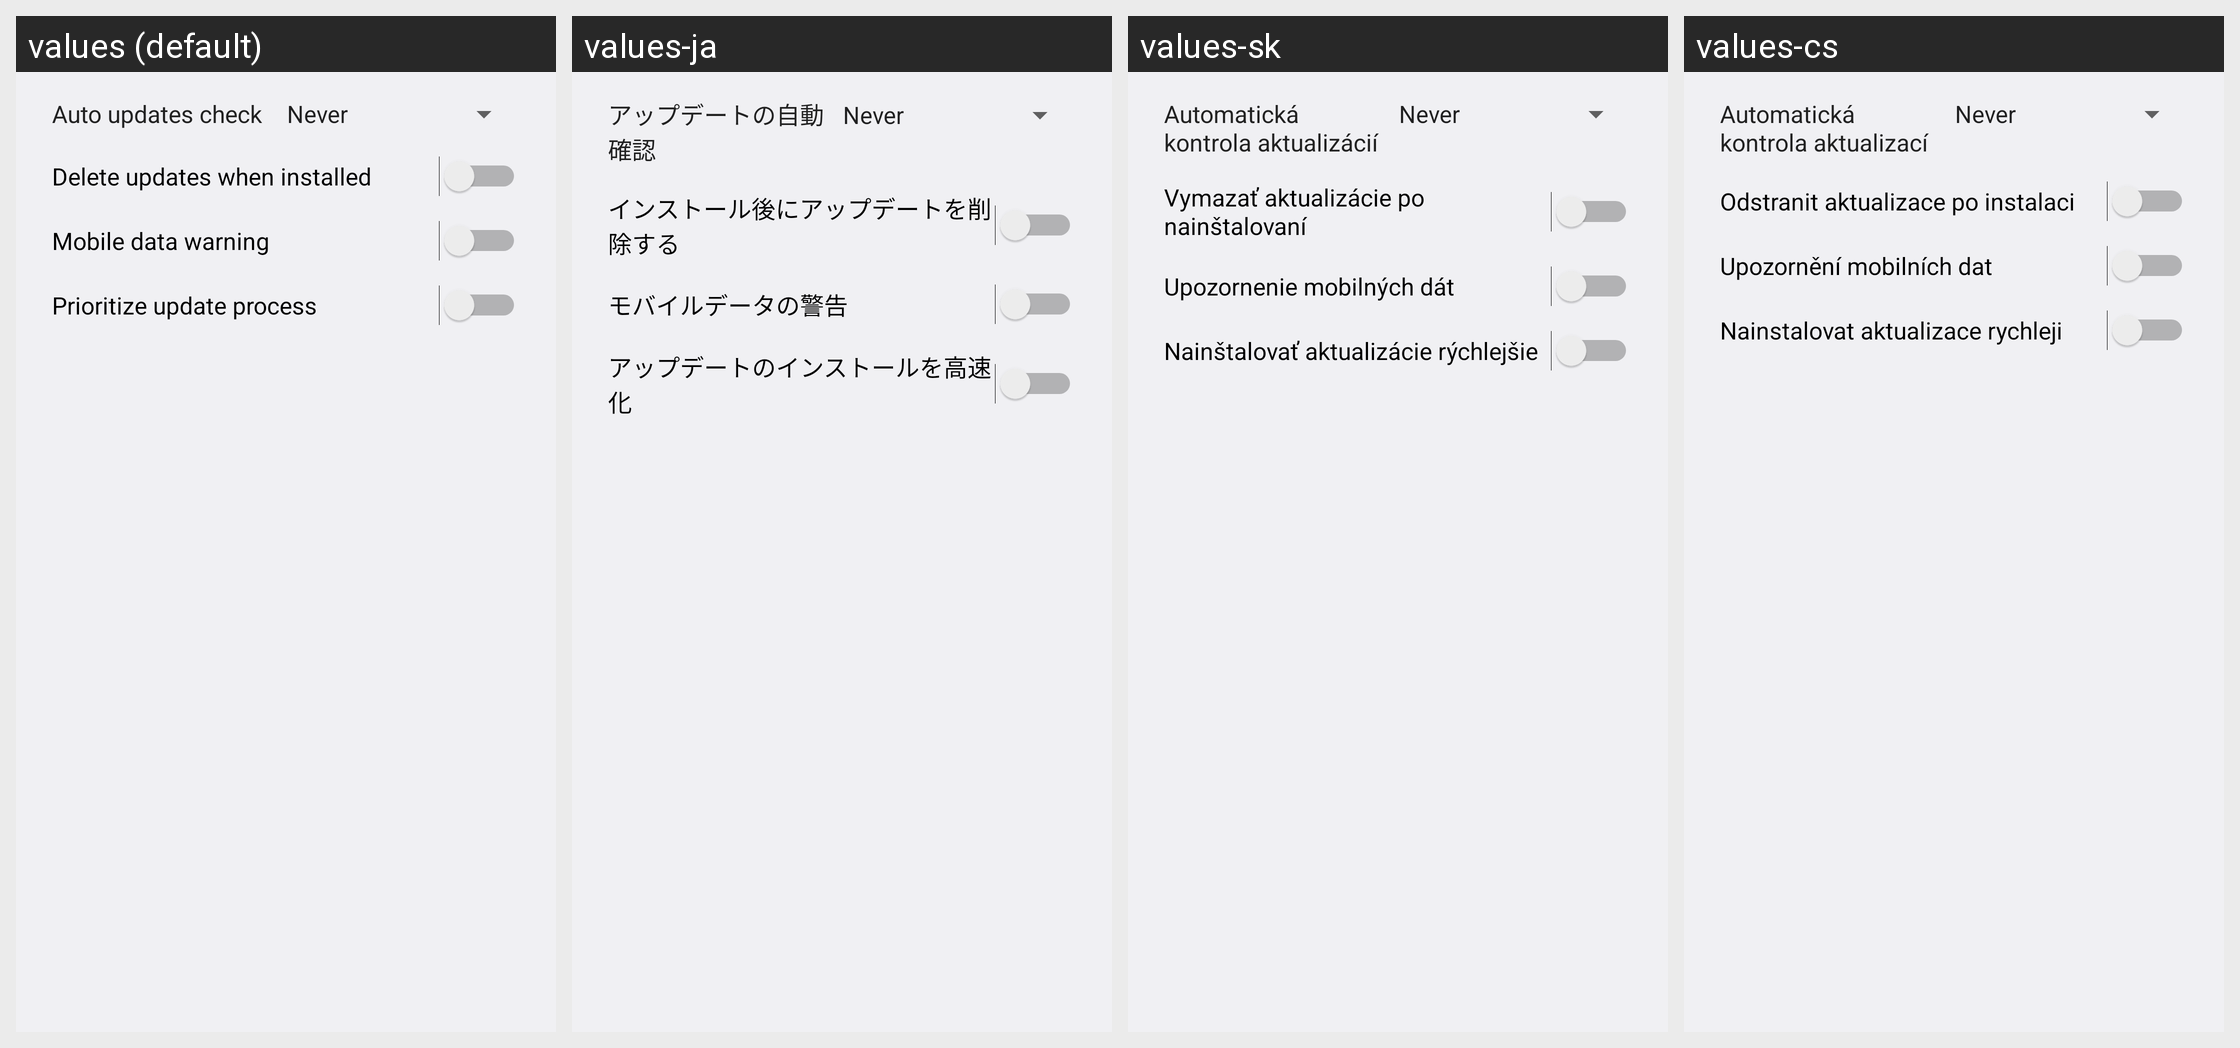

Here is an Android app screen in its default locale and in the app's own translations. Write out the translated-string differences for the strings that appear on this screen.
Android screen res/layout/preferences_dialog.xml rendered under 4 locales, left to right: values (default), values-ja, values-sk, values-cs. Device: Nexus 5 (rendered at 1080×1920; each locale shown at half size, 540×960, under a caption strip naming it); theme AppTheme.
Other locales in the repository, not shown: values-ast-rES, values-bg, values-ca, values-de, values-el, values-en-rAU, values-en-rGB, values-en-rIN, values-es, values-es-rUS, values-eu, values-fi, values-fr, values-gl, values-hr, values-in, values-it, values-iw, values-ko, values-nb, values-nl, values-pl, values-pt-rBR, values-pt-rPT, values-ro, values-ru, values-sc-rIT, values-sl, values-sq, values-sr, values-sv, values-tr, values-uk, values-vi, values-zh-rCN, values-zh-rTW.
Strings drawn on this screen, with the default value and each locale's value (text and hints the layout hard-codes, and strings that could not be matched under every locale, appear in the picture but are not listed):

menu_auto_updates_check
  values: Auto updates check
  values-ja: アップデートの自動確認
  values-sk: Automatická kontrola aktualizácií
  values-cs: Automatická kontrola aktualizací

menu_auto_delete_updates
  values: Delete updates when installed
  values-ja: インストール後にアップデートを削除する
  values-sk: Vymazať aktualizácie po nainštalovaní
  values-cs: Odstranit aktualizace po instalaci

menu_mobile_data_warning
  values: Mobile data warning
  values-ja: モバイルデータの警告
  values-sk: Upozornenie mobilných dát
  values-cs: Upozornění mobilních dat

menu_ab_perf_mode
  values: Prioritize update process
  values-ja: アップデートのインストールを高速化
  values-sk: Nainštalovať aktualizácie rýchlejšie
  values-cs: Nainstalovat aktualizace rychleji
